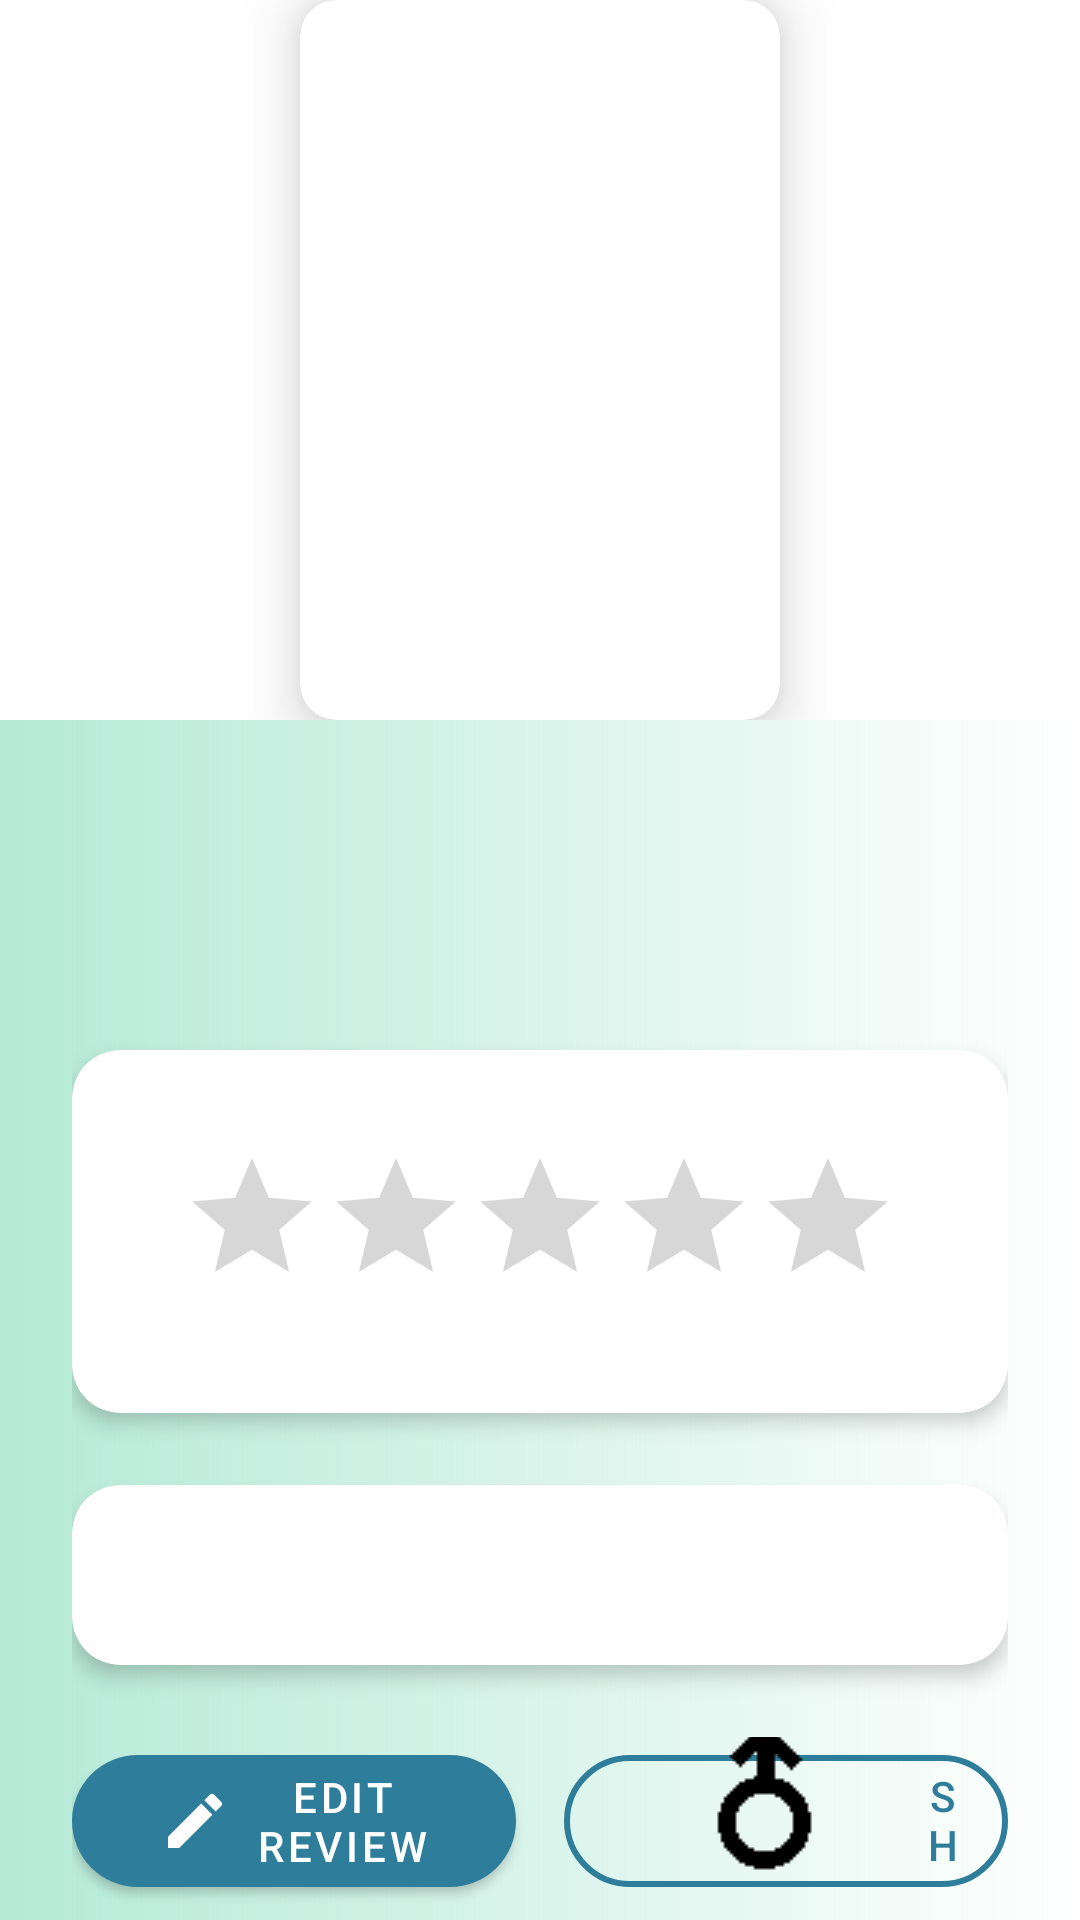

Android layout source for this screen:
<!-- AndroidManifest.xml: application theme Theme.BookClub -->
<!-- res/layout/modern_book_detail.xml -->
<?xml version="1.0" encoding="utf-8"?>
<androidx.coordinatorlayout.widget.CoordinatorLayout
    xmlns:android="http://schemas.android.com/apk/res/android"
    xmlns:app="http://schemas.android.com/apk/res-auto"
    android:layout_width="match_parent"
    android:layout_height="match_parent"
    android:background="@drawable/gradient_background">

    
    <com.google.android.material.appbar.AppBarLayout
        android:id="@+id/appBarLayout"
        android:layout_width="match_parent"
        android:layout_height="wrap_content"
        android:minHeight="240dp"
        android:background="@android:color/transparent"
        app:elevation="0dp">

        <com.google.android.material.appbar.CollapsingToolbarLayout
            android:layout_width="match_parent"
            android:layout_height="match_parent"
            app:layout_scrollFlags="scroll|exitUntilCollapsed"
            app:contentScrim="@color/primary_color"
            app:expandedTitleMarginStart="16dp"
            app:expandedTitleMarginBottom="32dp">

            
            <androidx.constraintlayout.widget.ConstraintLayout
                android:layout_width="match_parent"
                android:layout_height="match_parent"
                android:background="@color/white"
                app:layout_collapseMode="parallax">

                
                <com.google.android.material.card.MaterialCardView
                    android:id="@+id/coverCard"
                    android:layout_width="160dp"
                    android:layout_height="240dp"
                    app:cardCornerRadius="12dp"
                    app:cardElevation="12dp"
                    app:layout_constraintStart_toStartOf="parent"
                    app:layout_constraintEnd_toEndOf="parent"
                    app:layout_constraintTop_toTopOf="parent"
                    app:layout_constraintBottom_toBottomOf="parent">

                    <ImageView
                        android:id="@+id/imageView"
                        android:layout_width="match_parent"
                        android:layout_height="match_parent"
                        android:scaleType="centerCrop"
                        android:src="@drawable/book_cover"
                        android:contentDescription="@string/book_cover_desc" />
                </com.google.android.material.card.MaterialCardView>

            </androidx.constraintlayout.widget.ConstraintLayout>

            
            <com.google.android.material.appbar.MaterialToolbar
                android:id="@+id/toolbar"
                android:layout_width="match_parent"
                android:layout_height="?attr/actionBarSize"
                app:layout_collapseMode="pin"
                app:navigationIcon="@drawable/ic_arrow_back"
                app:navigationIconTint="@color/text_on_primary"
                android:contentDescription="@string/back_button" />
        </com.google.android.material.appbar.CollapsingToolbarLayout>
    </com.google.android.material.appbar.AppBarLayout>

    
    <androidx.core.widget.NestedScrollView
        android:layout_width="match_parent"
        android:layout_height="match_parent"
        app:layout_behavior="@string/appbar_scrolling_view_behavior">

        <LinearLayout
            android:layout_width="match_parent"
            android:layout_height="wrap_content"
            android:orientation="vertical"
            android:padding="24dp">

            
            <TextView
                android:id="@+id/title"
                style="@style/TextAppearance.BookTitle"
                android:layout_width="match_parent"
                android:layout_height="wrap_content"
                android:layout_marginBottom="8dp" />

            
            <TextView
                android:id="@+id/author"
                style="@style/TextAppearance.BookAuthor"
                android:layout_width="match_parent"
                android:layout_height="wrap_content"
                android:layout_marginBottom="24dp" />

            
            <com.google.android.material.card.MaterialCardView
                android:layout_width="match_parent"
                android:layout_height="wrap_content"
                android:layout_marginBottom="24dp"
                app:cardCornerRadius="16dp"
                app:cardElevation="4dp"
                app:cardBackgroundColor="@color/card_background">

                <LinearLayout
                    android:layout_width="match_parent"
                    android:layout_height="wrap_content"
                    android:orientation="vertical"
                    android:padding="24dp"
                    android:gravity="center">

                    <TextView
                        style="@style/TextAppearance.BookLabel"
                        android:text="@string/your_rating"
                        android:layout_marginBottom="8dp" />

                    <RatingBar
                        android:id="@+id/ratingBar"
                        android:layout_width="wrap_content"
                        android:layout_height="wrap_content"
                        android:numStars="5"
                        android:stepSize="0.5"
                        android:isIndicator="true"
                        android:layout_marginBottom="8dp"
                         />

                    <TextView
                        android:id="@+id/ratingText"
                        style="@style/TextAppearance.BookRatingText" />
                </LinearLayout>
            </com.google.android.material.card.MaterialCardView>

            
            <com.google.android.material.card.MaterialCardView
                android:layout_width="match_parent"
                android:layout_height="wrap_content"
                android:layout_marginBottom="24dp"
                app:cardCornerRadius="16dp"
                app:cardElevation="4dp"
                app:cardBackgroundColor="@color/card_background">

                <LinearLayout
                    android:layout_width="match_parent"
                    android:layout_height="wrap_content"
                    android:orientation="vertical"
                    android:padding="24dp">

                    <TextView
                        style="@style/TextAppearance.BookReviewTitle"
                        android:text="@string/your_review"
                        android:layout_marginBottom="12dp" />

                    <TextView
                        android:id="@+id/review"
                        style="@style/TextAppearance.BookReviewBody" />
                </LinearLayout>
            </com.google.android.material.card.MaterialCardView>

            
            <LinearLayout
                android:layout_width="match_parent"
                android:layout_height="wrap_content"
                android:orientation="horizontal"
                android:gravity="center">

                <com.google.android.material.button.MaterialButton
                    android:id="@+id/editButton"
                    android:layout_width="0dp"
                    android:layout_height="56dp"
                    android:layout_weight="1"
                    android:layout_marginEnd="8dp"
                    android:text="@string/edit_review"
                    app:icon="@drawable/ic_edit"
                    app:iconGravity="textStart"
                    app:backgroundTint="@color/primary_color"
                    app:cornerRadius="28dp"
                    style="@style/Widget.MaterialComponents.Button" />

                <com.google.android.material.button.MaterialButton
                    android:id="@+id/shareButton"
                    android:layout_width="0dp"
                    android:layout_height="56dp"
                    android:layout_weight="1"
                    android:layout_marginStart="8dp"
                    android:text="@string/share"
                    app:icon="@drawable/ic_share"
                    app:iconGravity="textStart"
                    style="@style/Widget.MaterialComponents.Button.OutlinedButton"
                    app:strokeColor="@color/primary_color"
                    app:strokeWidth="2dp"
                    android:textColor="@color/primary_color"
                    app:cornerRadius="28dp" />
            </LinearLayout>
        </LinearLayout>
    </androidx.core.widget.NestedScrollView>
</androidx.coordinatorlayout.widget.CoordinatorLayout>
<!-- resources referenced by this layout -->
<resources>
  <color name="card_background">#FFFFFF</color>
  <color name="primary_color">#2E7D9A</color>
  <color name="text_on_primary">#FFFFFF</color>
  <color name="white">#FFFFFF</color>
  <!-- drawable gradient_background (drawable) -->
  <?xml version="1.0" encoding="utf-8"?>
  <shape xmlns:android="http://schemas.android.com/apk/res/android"
      android:shape="rectangle">
  
      <gradient
          android:startColor="#B5EAD7" /> 
  </shape>
  <string name="back_button">Back</string>
  <string name="book_cover_desc">Book cover image</string>
  <string name="edit_review">Edit Review</string>
  <string name="share">Share</string>
  <string name="your_rating">Your Rating</string>
  <string name="your_review">Your Review</string>
  <style name="TextAppearance.BookLabel" parent="TextAppearance.MaterialComponents.Caption">
          <item name="android:textColor">@color/text_secondary</item>
          <item name="android:fontFamily">@font/roboto_medium</item>
      </style>
  <style name="TextAppearance.BookRatingText" parent="TextAppearance.MaterialComponents.Body1">
          <item name="android:textColor">@color/text_primary</item>
          <item name="android:fontFamily">@font/roboto_bold</item>
      </style>
  <style name="TextAppearance.BookReviewTitle" parent="TextAppearance.MaterialComponents.Subtitle1">
          <item name="android:textColor">@color/text_primary</item>
          <item name="android:fontFamily">@font/roboto_bold</item>
      </style>
  <color name="text_secondary">#666666</color>
  <color name="text_primary">#1A1A1A</color>
  <color name="primary_variant">#1E5F75</color>
  <color name="secondary_color">#F4A261</color>
  <color name="secondary_variant">#E76F51</color>
  <color name="error_color">#F44336</color>
  <color name="surface_color">#FFFFFF</color>
  <color name="background_primary">#FAFAFA</color>
  <style name="TextAppearance.BookClub.Headline4" parent="TextAppearance.MaterialComponents.Headline4">
          <item name="fontFamily">@font/roboto_bold</item>
          <item name="android:textColor">@color/text_primary</item>
          <item name="android:textSize">34sp</item>
      </style>
  <style name="TextAppearance.BookClub.Headline5" parent="TextAppearance.MaterialComponents.Headline5">
          <item name="fontFamily">@font/roboto_bold</item>
          <item name="android:textColor">@color/text_primary</item>
          <item name="android:textSize">24sp</item>
      </style>
  <style name="TextAppearance.BookClub.Headline6" parent="TextAppearance.MaterialComponents.Headline6">
          <item name="fontFamily">@font/roboto_bold</item>
          <item name="android:textColor">@color/text_primary</item>
          <item name="android:textSize">20sp</item>
      </style>
  <style name="TextAppearance.BookClub.Body1" parent="TextAppearance.MaterialComponents.Body1">
          <item name="fontFamily">@font/roboto_regular</item>
          <item name="android:textColor">@color/text_primary</item>
          <item name="android:textSize">16sp</item>
      </style>
  <style name="TextAppearance.BookClub.Body2" parent="TextAppearance.MaterialComponents.Body2">
          <item name="fontFamily">@font/roboto_regular</item>
          <item name="android:textColor">@color/text_secondary</item>
          <item name="android:textSize">14sp</item>
      </style>
  <style name="ShapeAppearance.BookClub.SmallComponent" parent="ShapeAppearance.MaterialComponents.SmallComponent">
          <item name="cornerFamily">rounded</item>
          <item name="cornerSize">8dp</item>
      </style>
  <style name="ShapeAppearance.BookClub.MediumComponent" parent="ShapeAppearance.MaterialComponents.MediumComponent">
          <item name="cornerFamily">rounded</item>
          <item name="cornerSize">12dp</item>
      </style>
  <style name="ShapeAppearance.BookClub.LargeComponent" parent="ShapeAppearance.MaterialComponents.LargeComponent">
          <item name="cornerFamily">rounded</item>
          <item name="cornerSize">16dp</item>
      </style>
</resources>
